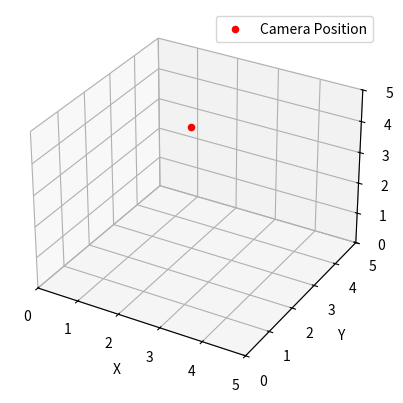

This figure's Python source:
import matplotlib.pyplot as plt
from mpl_toolkits.mplot3d import Axes3D

# Define the camera position (x, y, z coordinates)
camera_pos = (2, 3, 4)

# Create a 3D plot
fig = plt.figure()
ax = fig.add_subplot(111, projection='3d')

# Plot the camera position as a point
ax.scatter(camera_pos[0], camera_pos[1], camera_pos[2], c='r', marker='o', label='Camera Position')

# Set axis labels
ax.set_xlabel('X')
ax.set_ylabel('Y')
ax.set_zlabel('Z')

# Set axis limits or adjust as needed
ax.set_xlim(0, 5)
ax.set_ylim(0, 5)
ax.set_zlim(0, 5)

# Add a legend
ax.legend()

# Show the plot
plt.show()
